3-way image classification set "CNN_cropfield" from GitHub (LinhVu1027/DeepLearning-BasicImageClassification-Numpy-Tensorflow); label vocabulary: lua co de, lua nga, lua tot.

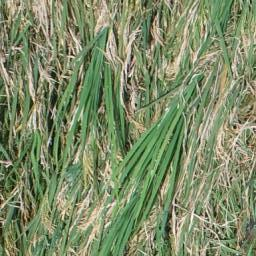
Label: lua co de

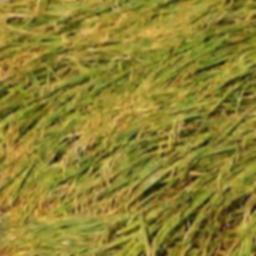
Label: lua nga

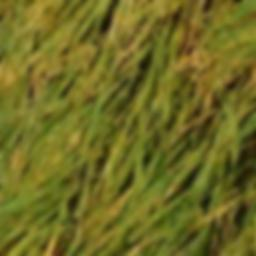
Label: lua nga

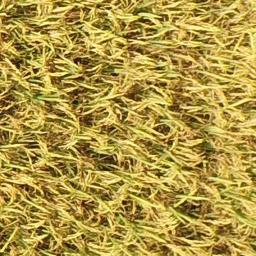
Label: lua tot

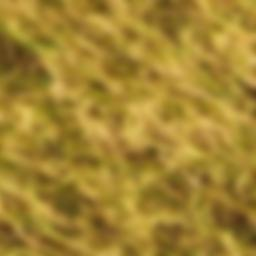
Label: lua tot

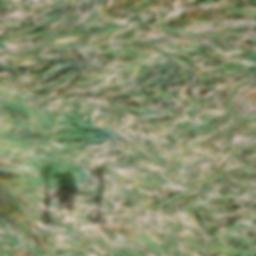
Label: lua co de
